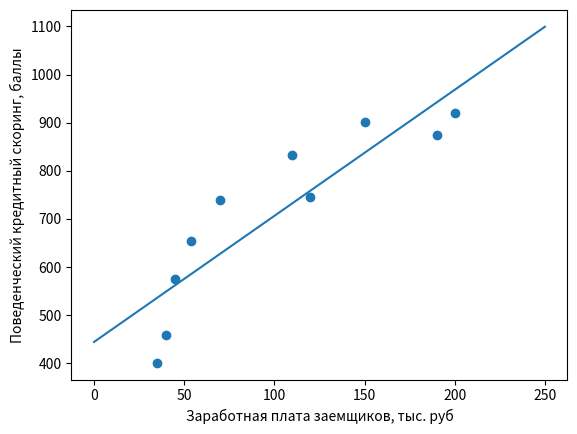

Write the Python code that produced this figure. (Note: this script raises an exception after producing the figure.)
# -*- coding: utf-8 -*-
"""Копия 2.3.ipynb

Automatically generated by Colaboratory.

Original file is located at
    https://colab.research.google.com/<link-removed>
"""

import matplotlib.pyplot as plt
import numpy as np

print('Задание 1.')

# Даны значения величины заработной платы заемщиков банка (zp) и значения их
# поведенческого кредитного скоринга (ks):
zp = [35, 45, 190, 200, 40, 70, 54, 150, 120, 110]
ks = [401, 574, 874, 919, 459, 739, 653, 902, 746, 832]
# Используя математические операции, посчитать коэффициенты линейной регрессии,
# приняв за X заработную плату (то есть, zp - признак), а за y - значения
# скорингового балла (то есть, ks - целевая переменная). Произвести расчет как с
# использованием intercept, так и без.

Mzp = np.mean(zp)

Mks = np.mean(ks)

Dzp = (np.std(zp)) ** 2

mult = ([x * y for x, y in zip(zp, ks)])

m = sum(mult) / 10

b = (m - (Mzp * Mks)) / Dzp

a = Mks - b * Mzp

print(f'Коэффициент ковариации с интерсептом, вычисленный вручную: {a:.2f}+{b:.2f}*x')

X = np.reshape(zp, (10, 1))
Y = np.reshape(ks, (10, 1))

print('Коэффициент ковариации без интерсепта, функция NumPy:', np.dot(np.linalg.inv(np.dot(X.T,X)), X.T @ Y))

x = np.linspace(0, 250)
y = a + b * x
plt.scatter(zp, ks)
plt.plot(x, y)
plt.xlabel('Заработная плата заемщиков, тыс. руб')
plt.ylabel('Поведенческий кредитный скоринг, баллы')
plt.show()

import math

print('Задание 2.')

# Посчитать коэффициент линейной регрессии при заработной плате (zp), используя
# градиентный спуск (без intercept).

zp = ([35, 45, 190, 200, 40, 70, 54, 150, 120, 110])
ks = ([401, 574, 874, 919, 459, 739, 653, 902, 746, 832])

def mse(zp=zp, ks=ks, n=10):
  return np.sum([((0.1 * x - y) ** 2) / n for x, y in zip(zp, ks)])

alpha = 1 * math.e - 6

n = 10

B = 0.1

for i in range(10000):
  B -= ([(alpha * (2 / n) * sum((B * x - y) * x)) for x, y in zip(zp, ks)])
  if i % 5000 == 0:
    print(f'Iteration: {i}, B = {B}, mse = {mse}'.format(i = i, B = B, mse = mse(B)))